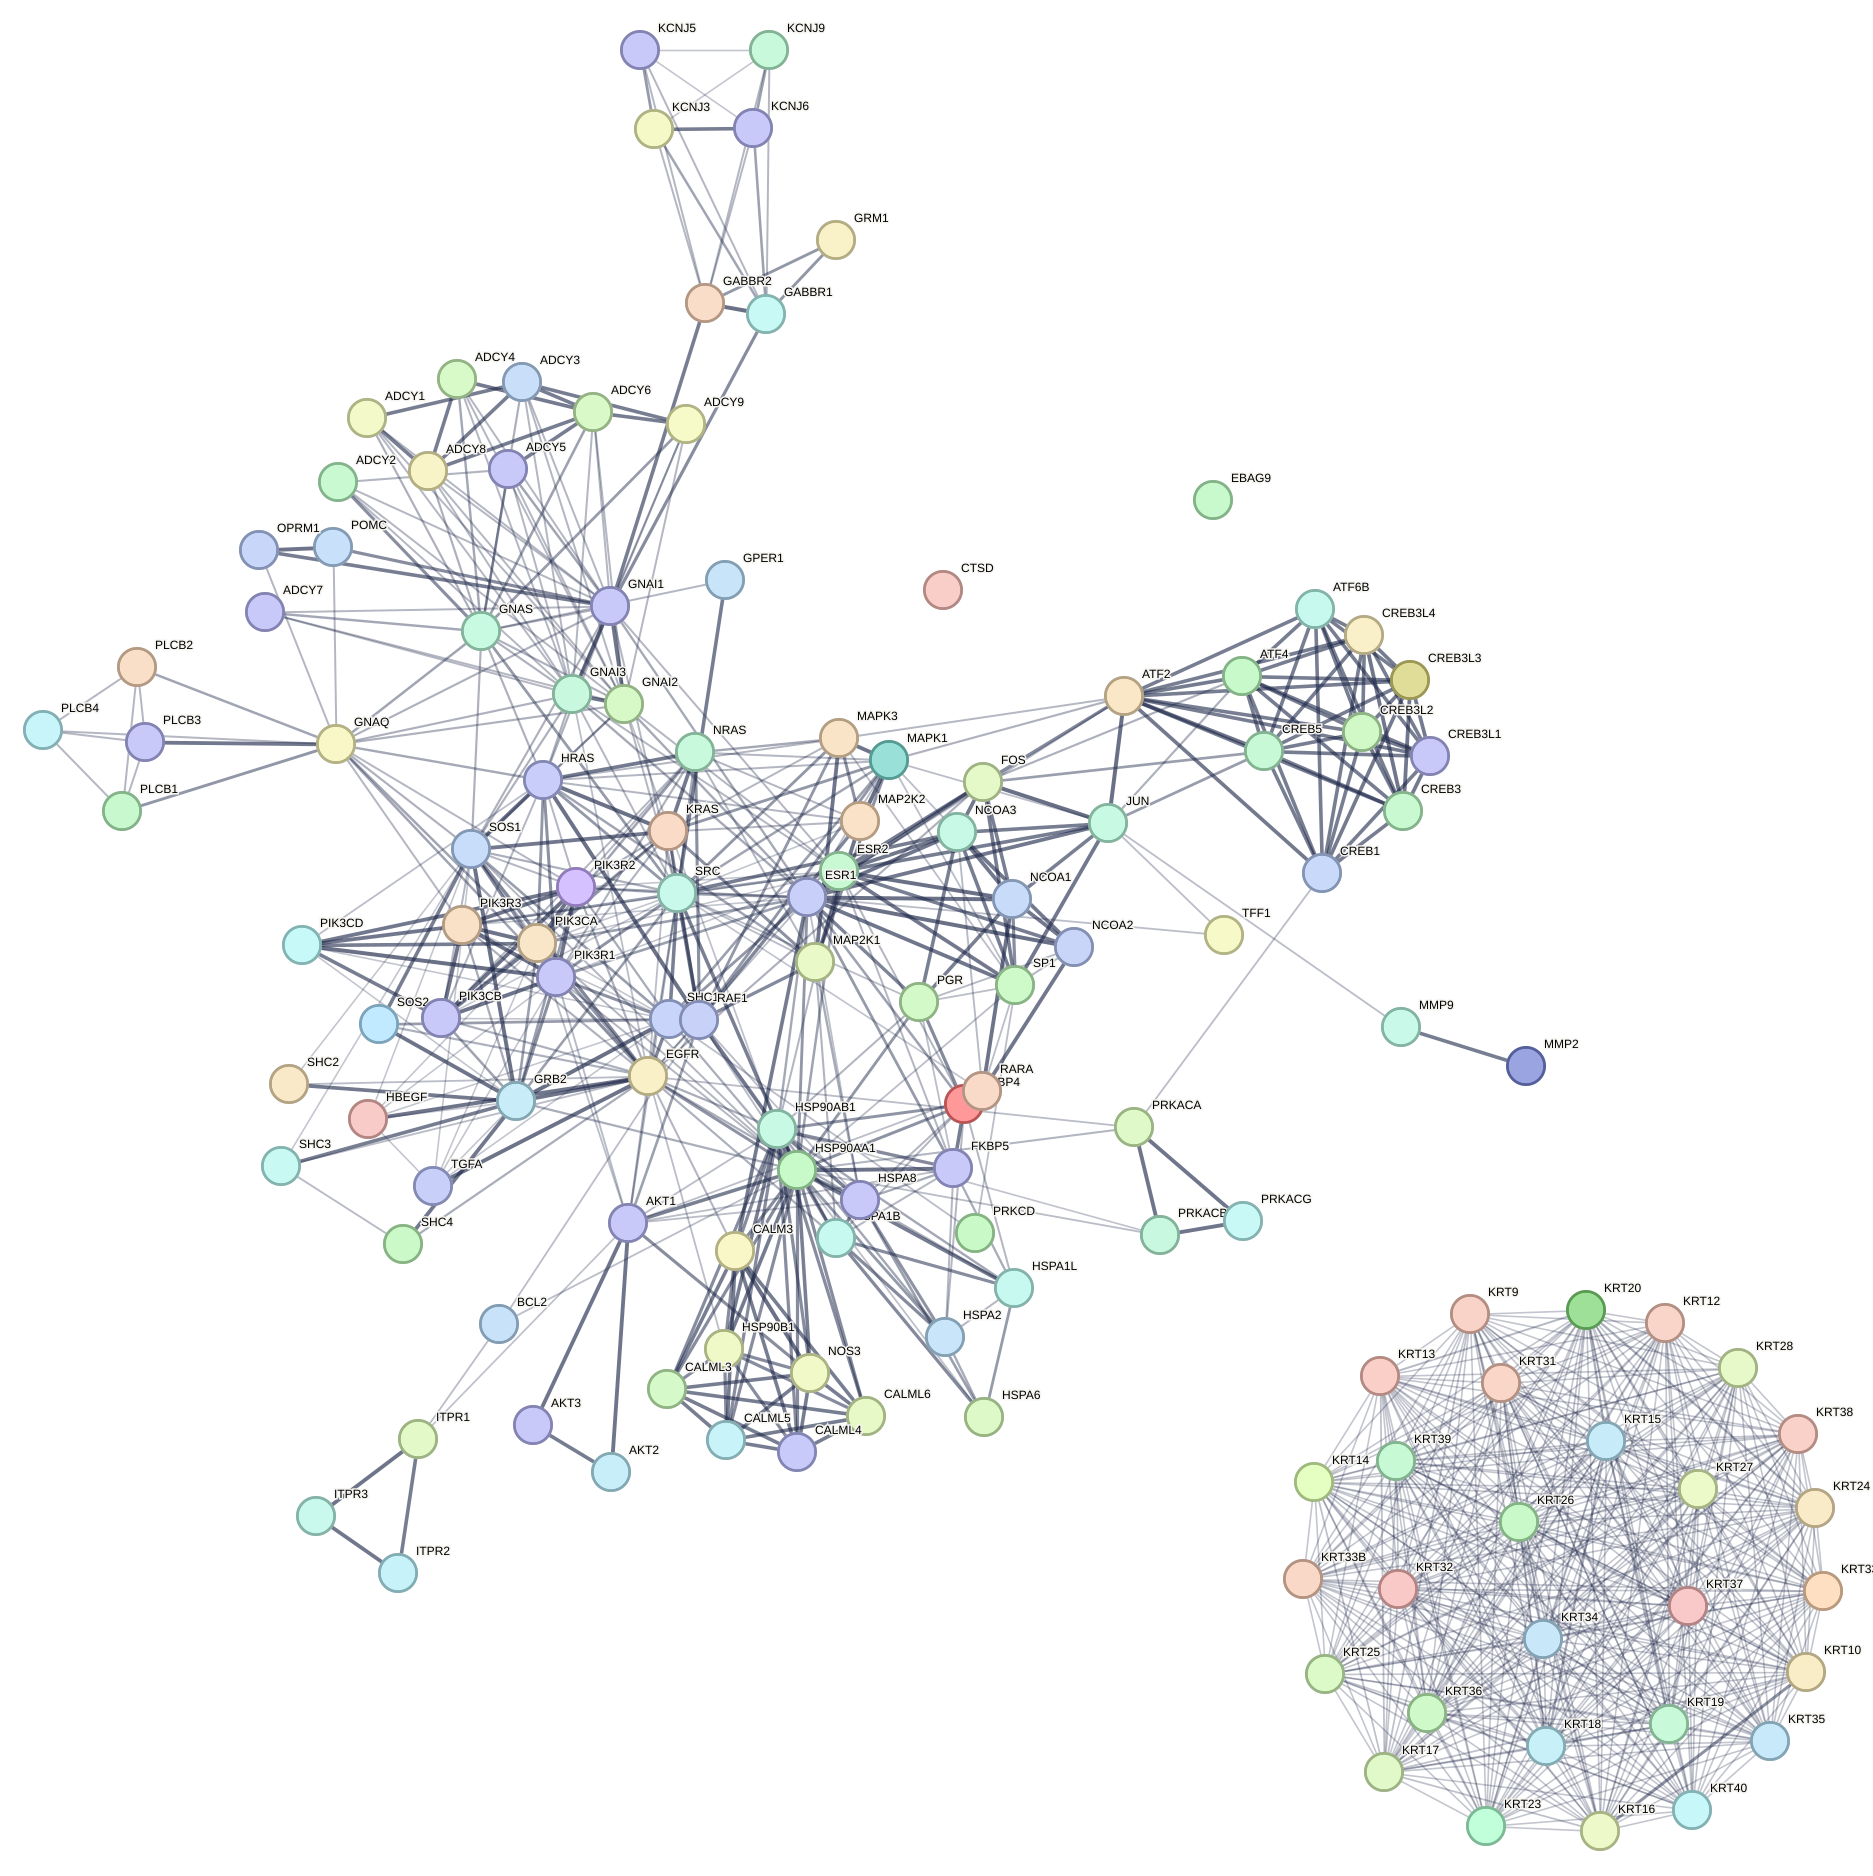

Source data for this figure (header and first rows):
#node1	node2	node1_string_id	node2_string_id	homology	experimentally_determined_interaction	database_annotated	automated_textmining	combined_score
ADCY1	ADCY8	9606.ENSP00000297323	9606.ENSP00000286355	0	0	0.900	0	0.900
ADCY1	GNAI1	9606.ENSP00000297323	9606.ENSP00000497260	0	0	0.500	0	0.499
ADCY1	GNAI3	9606.ENSP00000297323	9606.ENSP00000358867	0	0	0.500	0	0.499
ADCY1	GNAI2	9606.ENSP00000297323	9606.ENSP00000312999	0	0	0.500	0	0.499
ADCY1	GNAS	9606.ENSP00000297323	9606.ENSP00000360141	0	0.129	0.500	0	0.545
ADCY1	ADCY3	9606.ENSP00000297323	9606.ENSP00000384484	0	0	0.900	0	0.900
ADCY2	GNAI2	9606.ENSP00000342952	9606.ENSP00000312999	0	0	0.500	0	0.499
ADCY2	GNAI3	9606.ENSP00000342952	9606.ENSP00000358867	0	0	0.500	0	0.499
ADCY2	GNAI1	9606.ENSP00000342952	9606.ENSP00000497260	0	0	0.500	0	0.499
ADCY2	ADCY5	9606.ENSP00000342952	9606.ENSP00000419361	0	0.521	0	0	0.521
ADCY2	GNAS	9606.ENSP00000342952	9606.ENSP00000360141	0	0.599	0.500	0	0.791
ADCY3	ADCY8	9606.ENSP00000384484	9606.ENSP00000286355	0	0	0.900	0	0.900
ADCY3	ADCY9	9606.ENSP00000384484	9606.ENSP00000294016	0	0	0.900	0	0.900
ADCY3	ADCY6	9606.ENSP00000384484	9606.ENSP00000311405	0	0	0.900	0	0.900
ADCY3	GNAI2	9606.ENSP00000384484	9606.ENSP00000312999	0	0	0.500	0	0.499
ADCY3	GNAI3	9606.ENSP00000384484	9606.ENSP00000358867	0	0	0.500	0	0.499
ADCY3	GNAS	9606.ENSP00000384484	9606.ENSP00000360141	0	0.129	0.500	0	0.545
ADCY3	GNAI1	9606.ENSP00000384484	9606.ENSP00000497260	0	0	0.500	0	0.499
ADCY4	ADCY8	9606.ENSP00000312126	9606.ENSP00000286355	0	0	0.900	0	0.900
ADCY4	ADCY6	9606.ENSP00000312126	9606.ENSP00000311405	0	0.255	0.900	0	0.922
ADCY4	GNAI1	9606.ENSP00000312126	9606.ENSP00000497260	0	0	0.500	0	0.499
ADCY4	GNAI3	9606.ENSP00000312126	9606.ENSP00000358867	0	0	0.500	0	0.499
ADCY4	GNAI2	9606.ENSP00000312126	9606.ENSP00000312999	0	0	0.500	0	0.499
ADCY4	GNAS	9606.ENSP00000312126	9606.ENSP00000360141	0	0.251	0.500	0	0.609
ADCY5	ADCY6	9606.ENSP00000419361	9606.ENSP00000311405	0	0	0.900	0	0.900
ADCY5	GNAI2	9606.ENSP00000419361	9606.ENSP00000312999	0	0	0.500	0	0.499
ADCY5	GNAI3	9606.ENSP00000419361	9606.ENSP00000358867	0	0	0.500	0	0.499
ADCY5	GNAS	9606.ENSP00000419361	9606.ENSP00000360141	0	0.332	0.500	0	0.651
ADCY5	GNAI1	9606.ENSP00000419361	9606.ENSP00000497260	0	0.287	0.500	0	0.628
ADCY6	ADCY8	9606.ENSP00000311405	9606.ENSP00000286355	0	0	0.900	0	0.900
ADCY6	ADCY9	9606.ENSP00000311405	9606.ENSP00000294016	0	0	0.900	0	0.900
ADCY6	GNAI2	9606.ENSP00000311405	9606.ENSP00000312999	0	0	0.500	0	0.499
ADCY6	GNAI3	9606.ENSP00000311405	9606.ENSP00000358867	0	0	0.500	0	0.499
ADCY6	GNAI1	9606.ENSP00000311405	9606.ENSP00000497260	0	0	0.500	0	0.499
ADCY6	GNAS	9606.ENSP00000311405	9606.ENSP00000360141	0	0.332	0.500	0	0.651
ADCY7	GNAI2	9606.ENSP00000501053	9606.ENSP00000312999	0	0	0.500	0	0.499
ADCY7	GNAI3	9606.ENSP00000501053	9606.ENSP00000358867	0	0	0.500	0	0.499
ADCY7	GNAS	9606.ENSP00000501053	9606.ENSP00000360141	0	0.251	0.500	0	0.609
ADCY7	GNAI1	9606.ENSP00000501053	9606.ENSP00000497260	0	0	0.500	0	0.499
ADCY8	GNAI2	9606.ENSP00000286355	9606.ENSP00000312999	0	0	0.500	0	0.499
ADCY8	GNAI1	9606.ENSP00000286355	9606.ENSP00000497260	0	0	0.500	0	0.499
ADCY8	GNAS	9606.ENSP00000286355	9606.ENSP00000360141	0	0.129	0.500	0	0.545
ADCY8	GNAI3	9606.ENSP00000286355	9606.ENSP00000358867	0	0	0.500	0	0.499
ADCY9	GNAI1	9606.ENSP00000294016	9606.ENSP00000497260	0	0	0.500	0	0.499
ADCY9	GNAI3	9606.ENSP00000294016	9606.ENSP00000358867	0	0	0.500	0	0.499
ADCY9	GNAS	9606.ENSP00000294016	9606.ENSP00000360141	0	0.409	0.500	0	0.691
ADCY9	GNAI2	9606.ENSP00000294016	9606.ENSP00000312999	0	0	0.500	0	0.499
AKT1	RARA	9606.ENSP00000451828	9606.ENSP00000254066	0	0.457	0	0	0.457
AKT1	PIK3CA	9606.ENSP00000451828	9606.ENSP00000263967	0	0.457	0	0	0.457
AKT1	EGFR	9606.ENSP00000451828	9606.ENSP00000275493	0	0.523	0	0	0.523
AKT1	NOS3	9606.ENSP00000451828	9606.ENSP00000297494	0	0.592	0.500	0	0.787
AKT1	ITPR1	9606.ENSP00000451828	9606.ENSP00000306253	0	0.438	0	0	0.438
AKT1	HSP90AA1	9606.ENSP00000451828	9606.ENSP00000335153	0	0.458	0.800	0	0.887
AKT1	HSP90AB1	9606.ENSP00000451828	9606.ENSP00000360609	0	0.458	0	0	0.458
AKT1	SRC	9606.ENSP00000451828	9606.ENSP00000362680	0	0.542	0	0	0.542
AKT1	AKT2	9606.ENSP00000451828	9606.ENSP00000375892	0	0.655	0.900	0	0.964
AKT1	RAF1	9606.ENSP00000451828	9606.ENSP00000401888	0	0.657	0	0	0.657
AKT1	PIK3R1	9606.ENSP00000451828	9606.ENSP00000428056	0	0.476	0	0	0.476
AKT1	HSPA8	9606.ENSP00000451828	9606.ENSP00000437125	0	0.457	0	0	0.457
AKT1	FKBP5	9606.ENSP00000451828	9606.ENSP00000444810	0	0.457	0	0	0.457
... 813 more rows
